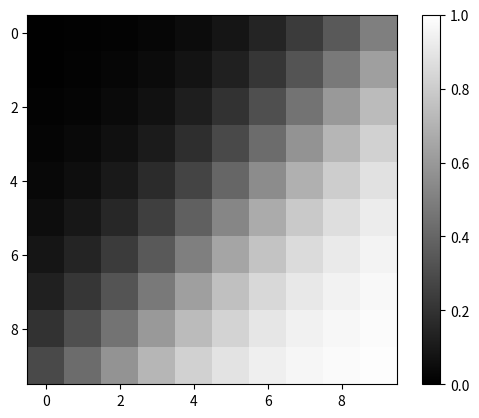

Write Python code to recreate this figure.
import numpy as np
import matplotlib.pyplot as plt
import seaborn

# x,y座標
X = np.arange(-1.0, 1.0, 0.2) # 要素数10個
Y = np.arange(-1.0, 1.0, 0.2) # 要素数10個

Z = np.zeros((10, 10))  # 出力を格納する10x10グリッド

w_x = 2.5 #x,y座標の入力の重み
w_y = 3.0

bias = 0.1 # バイアス

# グリッドの各マスでのニューロンの演算
for i in range(10):
    for j in range(10):
        # 入力と重みの積の総和 + バイアス
        u = X[i] * w_x + Y[j] * w_y + bias

        # グリッドに出力を格納
        y = 1/(1 + np.exp(-u)) # sigmoid function
        Z[i][j] = y

# グリッドの表示
plt.imshow(Z, "gray", vmin = 0.0, vmax = 1.0)
plt.colorbar()
plt.show()
